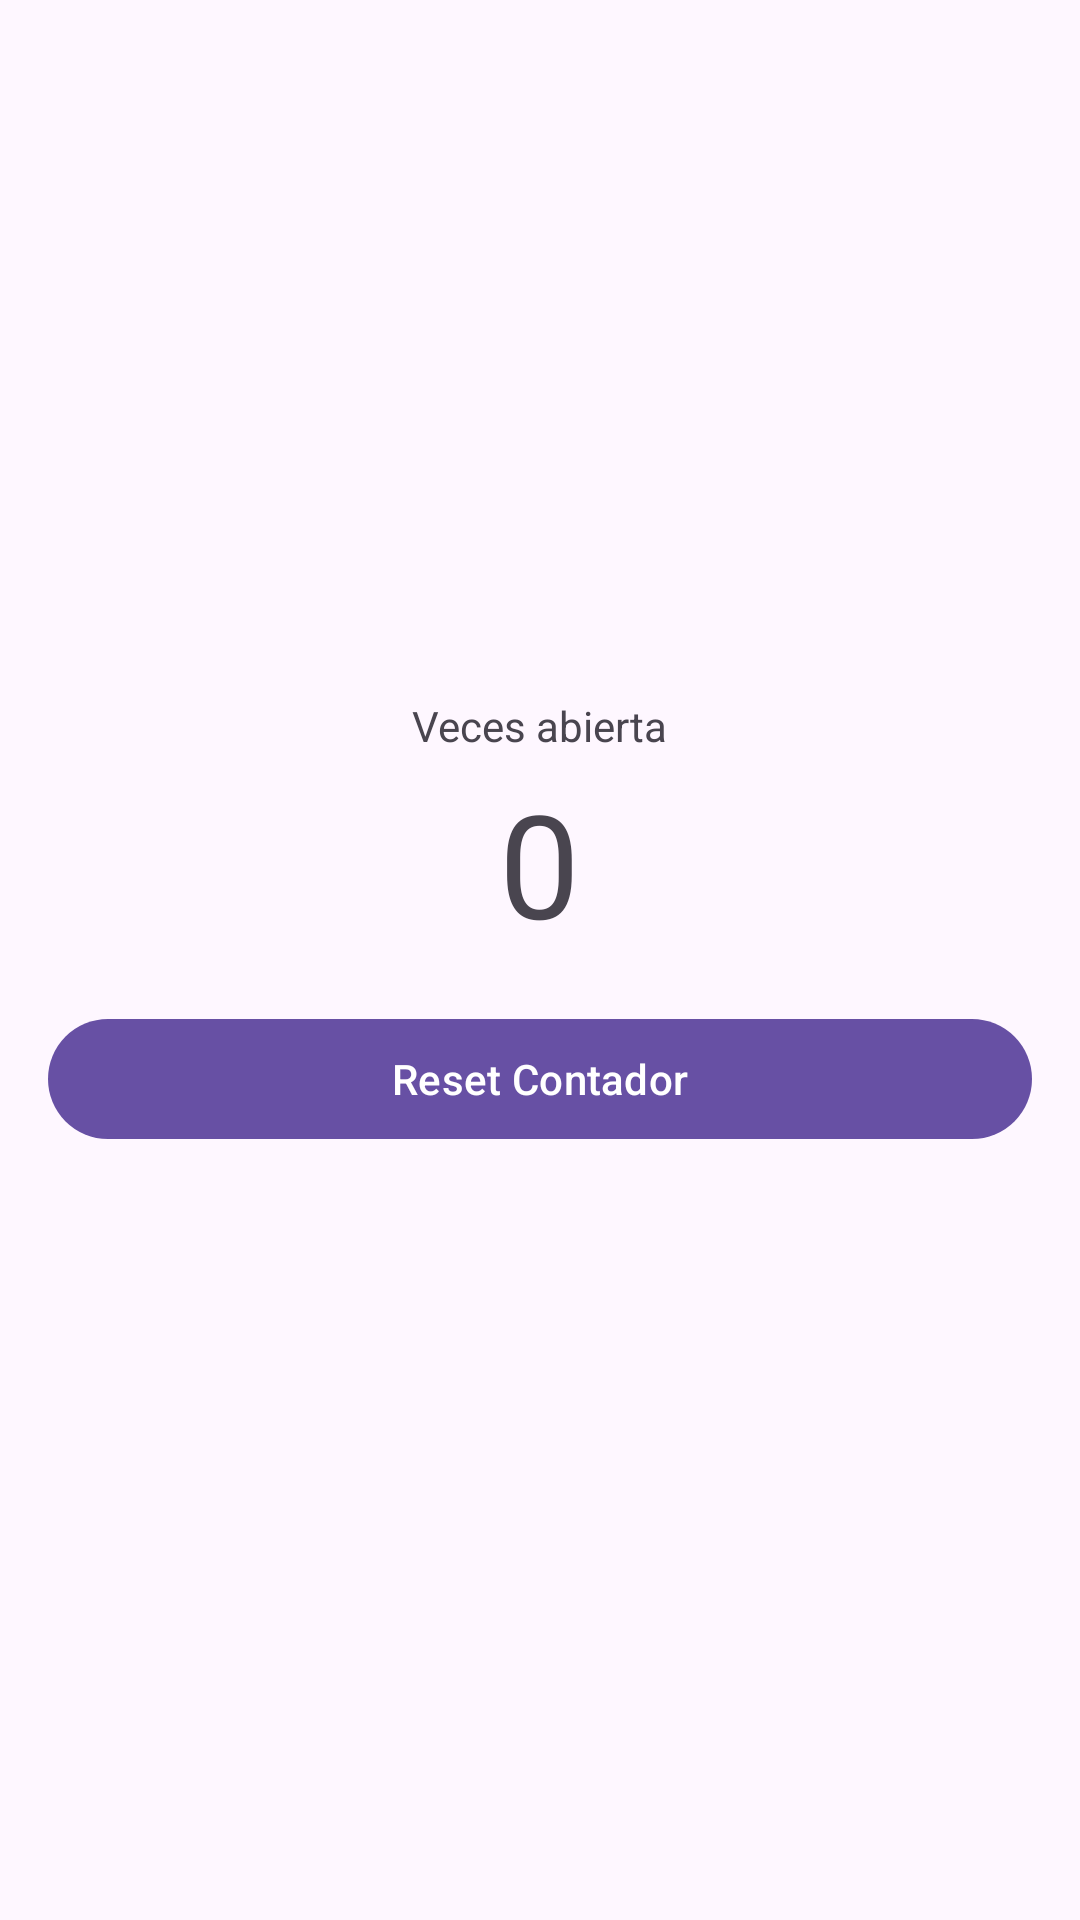

Write the Android layout XML for this screen, with the resource values it uses.
<!-- AndroidManifest.xml: application theme Theme.App_s9 -->
<!-- res/layout/activity_main.xml -->
<?xml version="1.0" encoding="utf-8"?>
<androidx.constraintlayout.widget.ConstraintLayout xmlns:android="http://schemas.android.com/apk/res/android"
    xmlns:app="http://schemas.android.com/apk/res-auto"
    xmlns:tools="http://schemas.android.com/tools"
    android:id="@+id/main"
    android:layout_width="match_parent"
    android:layout_height="match_parent"
    tools:context=".MainActivity">

    <LinearLayout
        android:layout_width="match_parent"
        android:layout_height="wrap_content"
        android:gravity="center"
        android:orientation="vertical"
        android:padding="16dp"
        app:layout_constraintTop_toTopOf="parent"
        app:layout_constraintBottom_toBottomOf="parent"
        app:layout_constraintStart_toStartOf="parent"
        app:layout_constraintEnd_toEndOf="parent">

        <TextView
            android:id="@+id/textViewOpenLabel"
            android:layout_width="wrap_content"
            android:layout_height="wrap_content"
            android:text="Veces abierta"
            android:layout_marginBottom="4dp" />

        <TextView
            android:id="@+id/textViewOpenCount"
            android:layout_width="wrap_content"
            android:layout_height="wrap_content"
            android:text="0"
            android:textSize="48sp"
            android:layout_marginBottom="16dp" />

        <com.google.android.material.button.MaterialButton
            android:id="@+id/buttonResetCounter"
            android:layout_width="match_parent"
            android:layout_height="wrap_content"
            android:text="Reset Contador"
            android:layout_marginBottom="24dp" />

    </LinearLayout>

</androidx.constraintlayout.widget.ConstraintLayout>
<!-- resources referenced by this layout -->
<resources>
  <style name="Theme.App_s9" parent="Base.Theme.App_s9" />
  <style name="Base.Theme.App_s9" parent="Theme.Material3.DayNight">
          
          
      </style>
</resources>
